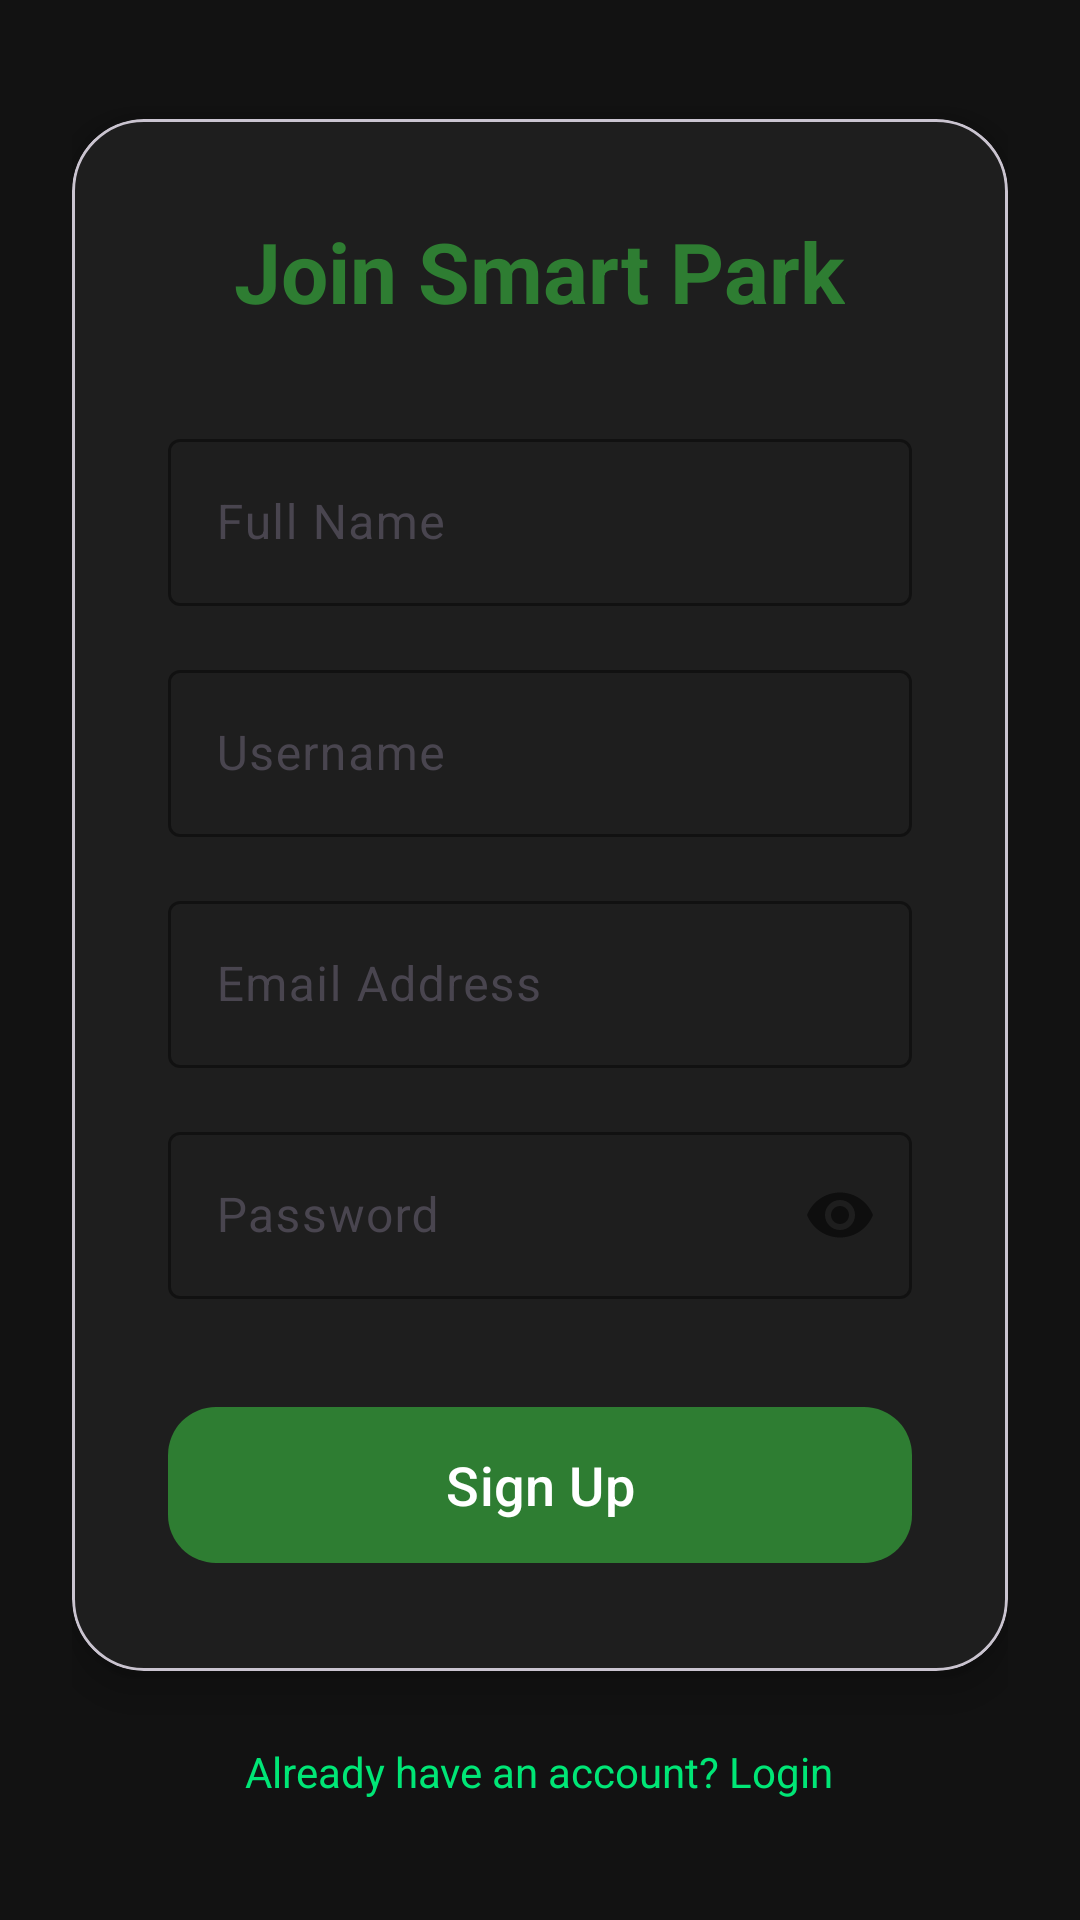

Reconstruct the res/layout file that produces this screen, plus the resources it refers to.
<!-- AndroidManifest.xml: application theme Theme.SmartPark -->
<!-- res/layout/activity_signup.xml -->
<?xml version="1.0" encoding="utf-8"?>
<androidx.constraintlayout.widget.ConstraintLayout xmlns:android="http://schemas.android.com/apk/res/android"
    xmlns:app="http://schemas.android.com/apk/res-auto"
    android:layout_width="match_parent"
    android:layout_height="match_parent"
    android:background="@color/background">

    <ScrollView
        android:layout_width="match_parent"
        android:layout_height="match_parent"
        android:fillViewport="true">

        <LinearLayout
            android:layout_width="match_parent"
            android:layout_height="wrap_content"
            android:gravity="center"
            android:orientation="vertical"
            android:padding="24dp">

            <com.google.android.material.card.MaterialCardView
                android:layout_width="match_parent"
                android:layout_height="wrap_content"
                app:cardBackgroundColor="@color/surface"
                app:cardCornerRadius="24dp"
                app:cardElevation="8dp">

                <LinearLayout
                    android:layout_width="match_parent"
                    android:layout_height="wrap_content"
                    android:orientation="vertical"
                    android:padding="32dp">

                    <TextView
                        android:layout_width="wrap_content"
                        android:layout_height="wrap_content"
                        android:layout_gravity="center"
                        android:text="Join Smart Park"
                        android:textColor="@color/primary"
                        android:textSize="28sp"
                        android:textStyle="bold" />

                    <com.google.android.material.textfield.TextInputLayout
                        android:layout_width="match_parent"
                        android:layout_height="wrap_content"
                        android:layout_marginTop="32dp"
                        android:hint="Full Name"
                        app:boxStrokeColor="@color/primary">
                        <com.google.android.material.textfield.TextInputEditText
                            android:id="@+id/etName"
                            android:layout_width="match_parent"
                            android:layout_height="wrap_content"
                            android:inputType="textPersonName"
                            android:textColor="@color/on_surface" />
                    </com.google.android.material.textfield.TextInputLayout>

                    <com.google.android.material.textfield.TextInputLayout
                        android:layout_width="match_parent"
                        android:layout_height="wrap_content"
                        android:layout_marginTop="16dp"
                        android:hint="Username"
                        app:boxStrokeColor="@color/primary">
                        <com.google.android.material.textfield.TextInputEditText
                            android:id="@+id/etUsername"
                            android:layout_width="match_parent"
                            android:layout_height="wrap_content"
                            android:inputType="text"
                            android:textColor="@color/on_surface" />
                    </com.google.android.material.textfield.TextInputLayout>

                    <com.google.android.material.textfield.TextInputLayout
                        android:layout_width="match_parent"
                        android:layout_height="wrap_content"
                        android:layout_marginTop="16dp"
                        android:hint="Email Address"
                        app:boxStrokeColor="@color/primary">
                        <com.google.android.material.textfield.TextInputEditText
                            android:id="@+id/etEmail"
                            android:layout_width="match_parent"
                            android:layout_height="wrap_content"
                            android:inputType="textEmailAddress"
                            android:textColor="@color/on_surface" />
                    </com.google.android.material.textfield.TextInputLayout>

                    <com.google.android.material.textfield.TextInputLayout
                        android:layout_width="match_parent"
                        android:layout_height="wrap_content"
                        android:layout_marginTop="16dp"
                        android:hint="Password"
                        app:boxStrokeColor="@color/primary"
                        app:passwordToggleEnabled="true">
                        <com.google.android.material.textfield.TextInputEditText
                            android:id="@+id/etPassword"
                            android:layout_width="match_parent"
                            android:layout_height="wrap_content"
                            android:inputType="textPassword"
                            android:textColor="@color/on_surface" />
                    </com.google.android.material.textfield.TextInputLayout>

                    <com.google.android.material.button.MaterialButton
                        android:id="@+id/btnRegister"
                        android:layout_width="match_parent"
                        android:layout_height="60dp"
                        android:layout_marginTop="32dp"
                        android:text="Sign Up"
                        android:textAllCaps="false"
                        android:textSize="18sp"
                        app:cornerRadius="16dp" />

                </LinearLayout>
            </com.google.android.material.card.MaterialCardView>

            <TextView
                android:id="@+id/tvLoginLink"
                android:layout_width="wrap_content"
                android:layout_height="wrap_content"
                android:layout_marginTop="24dp"
                android:text="Already have an account? Login"
                android:textColor="@color/accent" />

        </LinearLayout>
    </ScrollView>

</androidx.constraintlayout.widget.ConstraintLayout>
<!-- resources referenced by this layout -->
<resources>
  <color name="accent">#00E676</color>
  <color name="background">#121212</color>
  <color name="on_surface">#E0E0E0</color>
  <color name="primary">#2E7D32</color>
  <color name="surface">#1E1E1E</color>
  <style name="Theme.SmartPark" parent="Theme.Material3.DayNight.NoActionBar">
          <item name="colorPrimary">@color/primary</item>
          <item name="android:statusBarColor">@color/background</item>
          <item name="android:windowBackground">@color/background</item>
      </style>
</resources>
